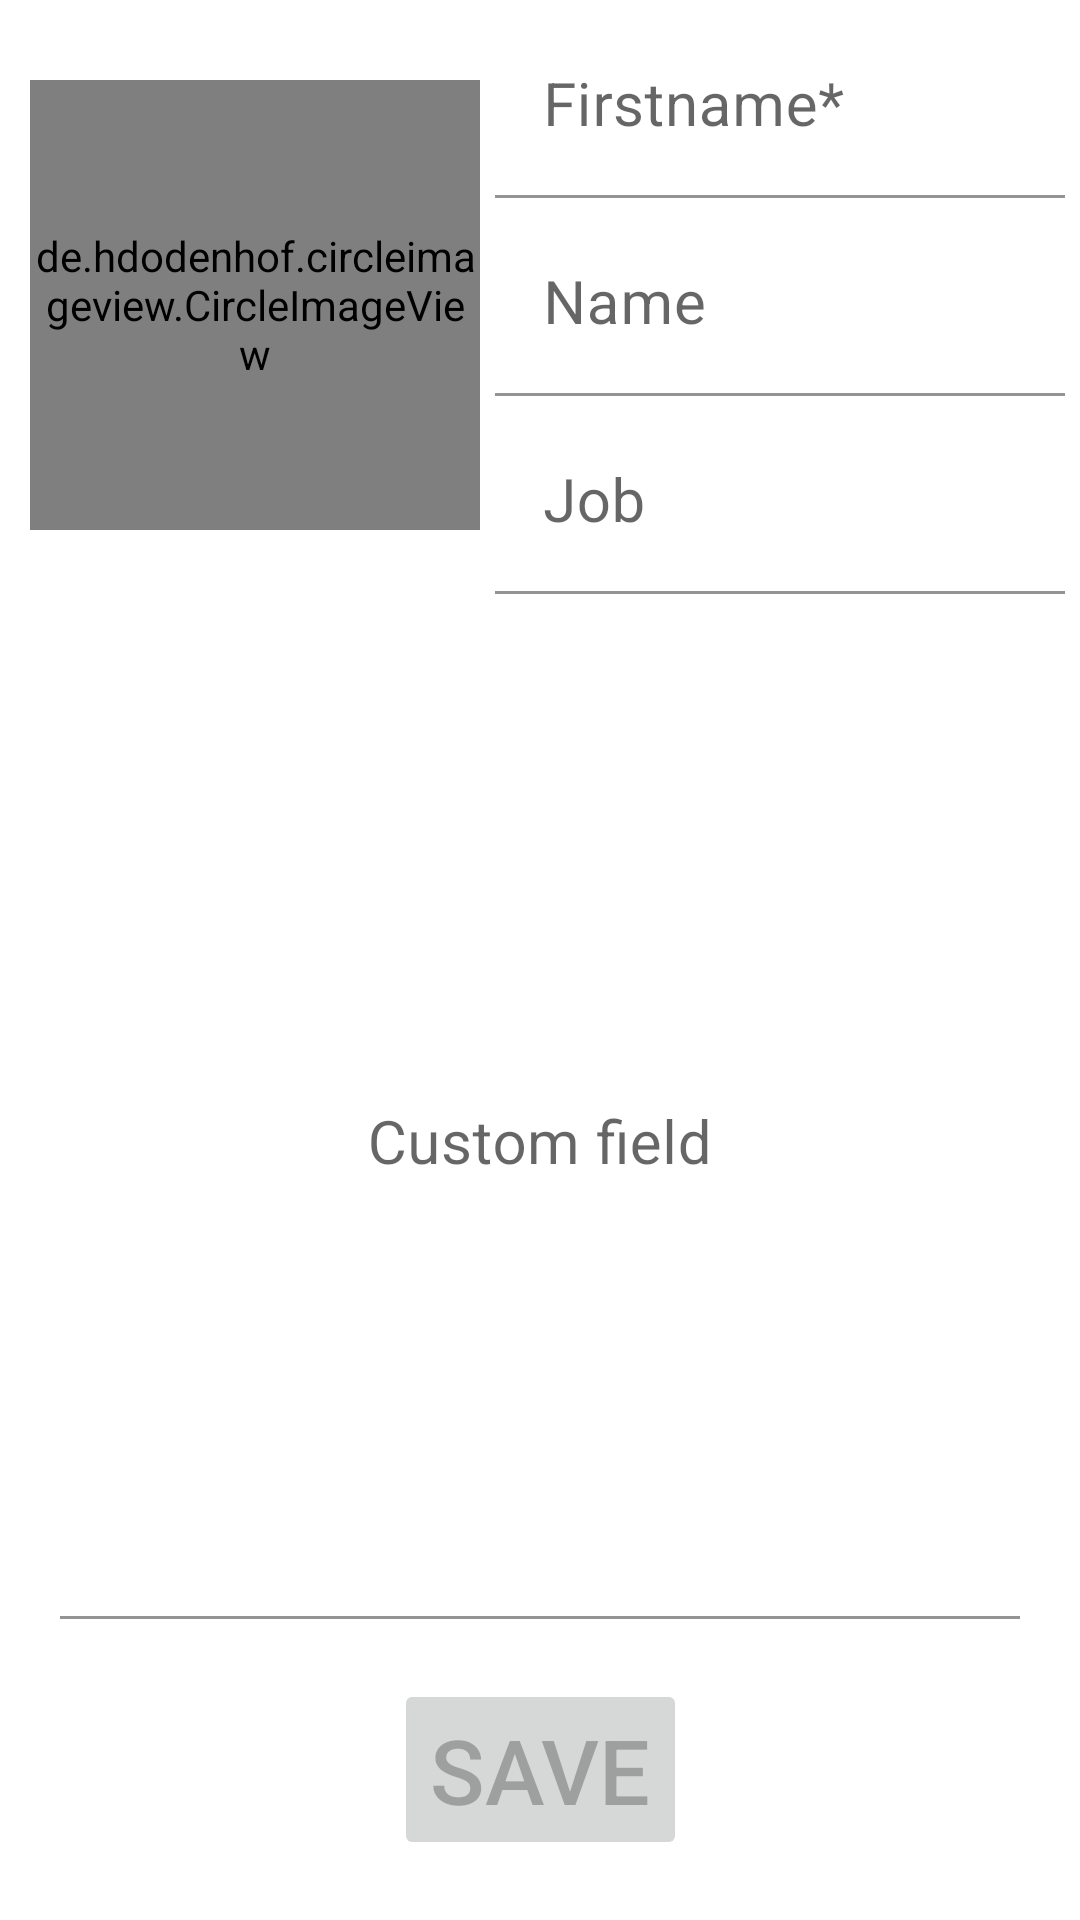

The Android layout XML behind this screen, and the referenced resources:
<!-- AndroidManifest.xml: application theme Theme.GottaMeetThemAll -->
<!-- res/layout/fragment_profile.xml -->
<?xml version="1.0" encoding="utf-8"?>
<androidx.constraintlayout.widget.ConstraintLayout xmlns:android="http://schemas.android.com/apk/res/android"
    xmlns:app="http://schemas.android.com/apk/res-auto"
    xmlns:tools="http://schemas.android.com/tools"
    android:layout_width="match_parent"
    android:layout_height="match_parent"
    android:focusable="true"
    android:focusableInTouchMode="true"
    tools:context=".profile.ProfileFragment">

    <de.hdodenhof.circleimageview.CircleImageView
        android:id="@+id/picture"
        android:layout_width="150dp"
        android:layout_height="150dp"
        android:layout_margin="10dp"
        app:civ_border_color="#FF000000"
        app:civ_border_width="2dp"
        app:layout_constraintBottom_toBottomOf="@+id/job_text_input_layout"
        app:layout_constraintStart_toStartOf="parent"
        app:layout_constraintTop_toTopOf="@+id/first_name_text_input_layout" />

    <com.google.android.material.textfield.TextInputLayout
        android:id="@+id/first_name_text_input_layout"
        android:layout_width="0dp"
        android:layout_height="wrap_content"
        android:layout_margin="5dp"
        android:background="@android:color/transparent"
        android:hint="@string/first_name"
        app:boxBackgroundColor="@android:color/transparent"
        app:layout_constraintEnd_toEndOf="parent"
        app:layout_constraintStart_toEndOf="@id/picture"
        app:layout_constraintTop_toTopOf="parent"
        app:startIconDrawable="@drawable/ic_baseline_edit_24">

        <EditText
            android:id="@+id/first_name"
            android:layout_width="match_parent"
            android:layout_height="match_parent"
            android:inputType="textCapWords"
            android:maxLength="30"
            android:textColorHint="@color/light_gray"
            android:textSize="20sp" />
    </com.google.android.material.textfield.TextInputLayout>

    <com.google.android.material.textfield.TextInputLayout
        android:id="@+id/last_name_text_input_layout"
        android:layout_width="0dp"
        android:layout_height="wrap_content"
        android:layout_margin="5dp"
        android:background="@android:color/transparent"
        android:hint="@string/name"
        app:boxBackgroundColor="@android:color/transparent"
        app:layout_constraintEnd_toEndOf="parent"
        app:layout_constraintStart_toEndOf="@id/picture"
        app:layout_constraintTop_toBottomOf="@+id/first_name_text_input_layout"
        app:startIconDrawable="@drawable/ic_baseline_edit_24">

        <EditText
            android:id="@+id/last_name"
            android:layout_width="match_parent"
            android:layout_height="match_parent"
            android:inputType="textCapWords"
            android:maxLength="30"
            android:textSize="20sp" />
    </com.google.android.material.textfield.TextInputLayout>


    <com.google.android.material.textfield.TextInputLayout
        android:id="@+id/job_text_input_layout"
        android:layout_width="0dp"
        android:layout_height="wrap_content"
        android:layout_margin="5dp"
        android:background="@android:color/transparent"
        android:hint="@string/job"
        app:boxBackgroundColor="@android:color/transparent"
        app:layout_constraintEnd_toEndOf="parent"
        app:layout_constraintStart_toEndOf="@id/picture"
        app:layout_constraintTop_toBottomOf="@+id/last_name_text_input_layout"
        app:startIconDrawable="@drawable/ic_baseline_edit_24">

        <EditText
            android:id="@+id/job"
            android:layout_width="match_parent"
            android:layout_height="match_parent"
            android:inputType="textCapWords"
            android:maxLength="30"
            android:textSize="20sp" />
    </com.google.android.material.textfield.TextInputLayout>

    <com.google.android.material.textfield.TextInputLayout
        android:id="@+id/description_text_input_layout"
        android:layout_width="match_parent"
        android:layout_height="0dp"
        android:layout_margin="20dp"
        android:background="@android:color/transparent"
        android:gravity="center|top"
        android:hint="@string/description"
        android:maxLength="200"
        android:textSize="20sp"
        app:boxBackgroundColor="@android:color/transparent"
        app:layout_constraintBottom_toTopOf="@+id/save_profile_button"
        app:layout_constraintEnd_toEndOf="parent"
        app:layout_constraintStart_toStartOf="parent"
        app:layout_constraintTop_toBottomOf="@+id/job_text_input_layout">

        <EditText
            android:id="@+id/description"
            android:layout_width="match_parent"
            android:layout_height="match_parent"
            android:gravity="center|top"
            android:textSize="20sp" />
    </com.google.android.material.textfield.TextInputLayout>

    <Button
        android:id="@+id/save_profile_button"
        android:layout_width="wrap_content"
        android:layout_height="wrap_content"
        android:layout_marginBottom="20dp"
        android:text="@string/save"
        android:textSize="30sp"
        android:enabled="false"
        app:layout_constraintBottom_toBottomOf="parent"
        app:layout_constraintEnd_toEndOf="parent"
        app:layout_constraintStart_toStartOf="parent" />

</androidx.constraintlayout.widget.ConstraintLayout>
<!-- resources referenced by this layout -->
<resources>
  <color name="light_gray">#FFCCCCCC</color>
  <string name="description">Custom field</string>
  <string name="first_name">Firstname*</string>
  <string name="job">Job</string>
  <string name="name">Name</string>
  <string name="save">Save</string>
  <style name="Theme.GottaMeetThemAll" parent="Theme.MaterialComponents.Light.NoActionBar">
          
          <item name="colorPrimary">@color/purple_500</item>
          <item name="colorPrimaryVariant">@color/purple_700</item>
          <item name="colorOnPrimary">@color/white</item>
          
          <item name="android:statusBarColor" tools:targetApi="l">?attr/colorPrimaryVariant</item>
          
      </style>
  <color name="purple_500">#FF6200EE</color>
  <color name="purple_700">#FF3700B3</color>
  <color name="white">#FFFFFFFF</color>
</resources>
